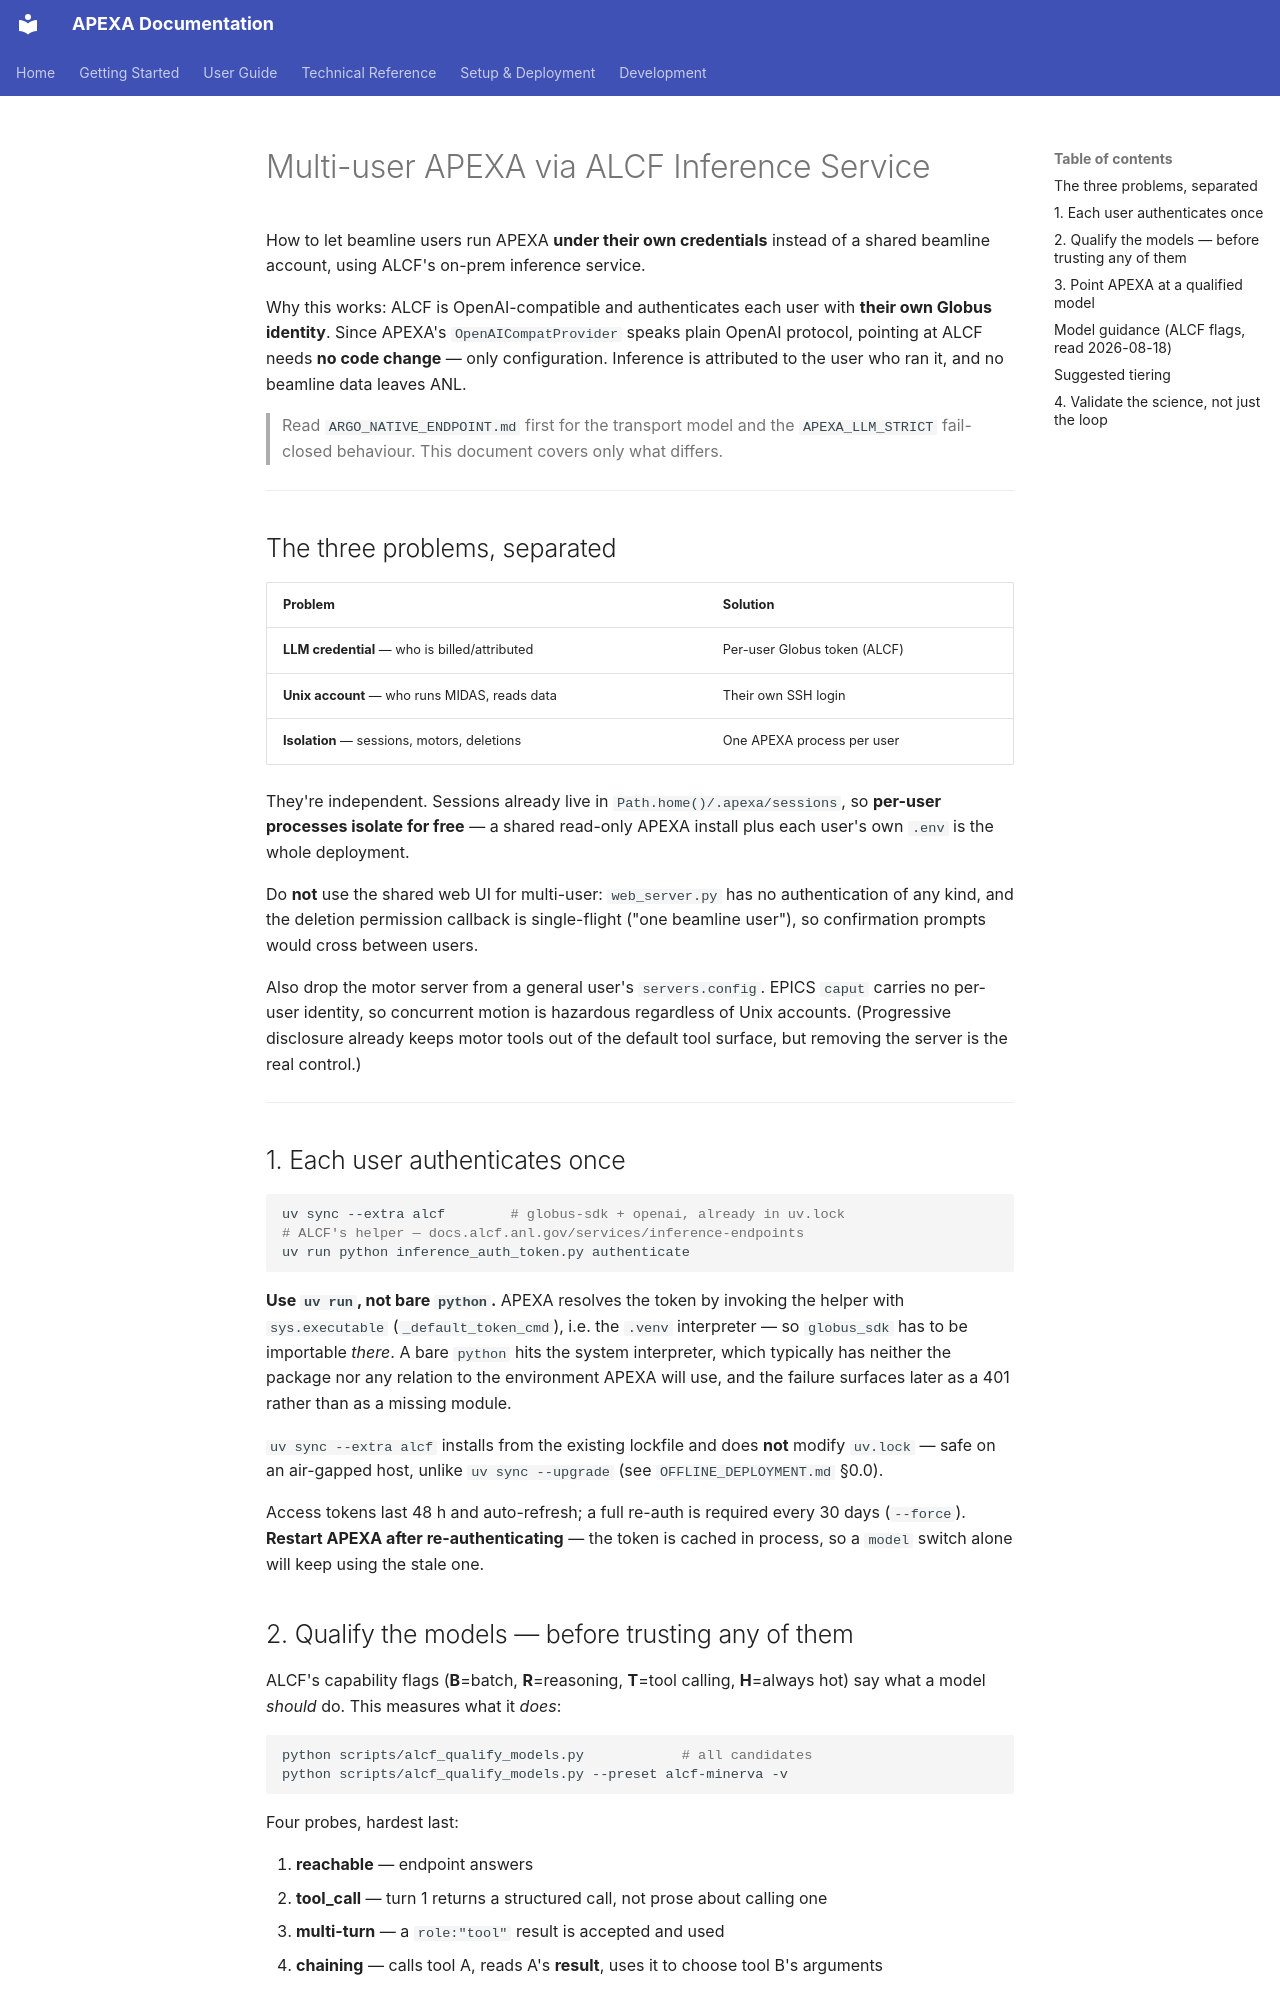

repository: AdvancedPhotonSource/APEXA-APS-Beamline-Assistant · page: ALCF_MULTIUSER/index.html · generator: mkdocs

# Multi-user APEXA via ALCF Inference Service

How to let beamline users run APEXA **under their own credentials** instead of a
shared beamline account, using ALCF's on-prem inference service.

Why this works: ALCF is OpenAI-compatible and authenticates each user with **their
own Globus identity**. Since APEXA's `OpenAICompatProvider` speaks plain OpenAI
protocol, pointing at ALCF needs **no code change** — only configuration. Inference
is attributed to the user who ran it, and no beamline data leaves ANL.

> Read `ARGO_NATIVE_ENDPOINT.md` first for the transport model and the
> `APEXA_LLM_STRICT` fail-closed behaviour. This document covers only what differs.

---

## The three problems, separated

| Problem | Solution |
|---|---|
| **LLM credential** — who is billed/attributed | Per-user Globus token (ALCF) |
| **Unix account** — who runs MIDAS, reads data | Their own SSH login |
| **Isolation** — sessions, motors, deletions | One APEXA process per user |

They're independent. Sessions already live in `Path.home()/.apexa/sessions`, so
**per-user processes isolate for free** — a shared read-only APEXA install plus each
user's own `.env` is the whole deployment.

Do **not** use the shared web UI for multi-user: `web_server.py` has no
authentication of any kind, and the deletion permission callback is single-flight
("one beamline user"), so confirmation prompts would cross between users.

Also drop the motor server from a general user's `servers.config`. EPICS `caput`
carries no per-user identity, so concurrent motion is hazardous regardless of Unix
accounts. (Progressive disclosure already keeps motor tools out of the default tool
surface, but removing the server is the real control.)

---

## 1. Each user authenticates once

```bash
uv sync --extra alcf        # globus-sdk + openai, already in uv.lock
# ALCF's helper — docs.alcf.anl.gov/services/inference-endpoints
uv run python inference_auth_token.py authenticate
```

**Use `uv run`, not bare `python`.** APEXA resolves the token by invoking the
helper with `sys.executable` (`_default_token_cmd`), i.e. the `.venv` interpreter —
so `globus_sdk` has to be importable *there*. A bare `python` hits the system
interpreter, which typically has neither the package nor any relation to the
environment APEXA will use, and the failure surfaces later as a 401 rather than as
a missing module.

`uv sync --extra alcf` installs from the existing lockfile and does **not** modify
`uv.lock` — safe on an air-gapped host, unlike `uv sync --upgrade` (see
`OFFLINE_DEPLOYMENT.md` §0.0).

Access tokens last 48 h and auto-refresh; a full re-auth is required every 30 days
(`--force`). **Restart APEXA after re-authenticating** — the token is cached in
process, so a `model` switch alone will keep using the stale one.
